Labelled photos from "images", an image-classification folder in qasim418/Chocolathon. The possible labels are: cocoa shot amaretto, cocoa shot bourbon, cocoa shot chocolate cake, cocoa shot old fashioned, cocoa shot tequila, cocoa shot whiskey, truffle amaretto, truffle bananas foster, truffle brownie batter, truffle caramel apple cider, truffle champagne, truffle cheesecake, truffle confetti cake, truffle cookies and cream, truffle creamsicle, truffle creme brulee, truffle dulce de leche, truffle espresso martini, truffle grey salt caramel, truffle key lime pie, truffle lemon, truffle manhattan, truffle maple cream, truffle peanut butter caramel, truffle pineapple moscato, truffle pistachio, truffle pumpkin spice latte, truffle raspberry, truffle s mores, truffle salted caramel, truffle strawberry shortcake, truffle tea honey, truffle turtle.

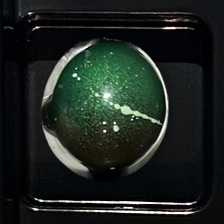
Label: truffle pistachio

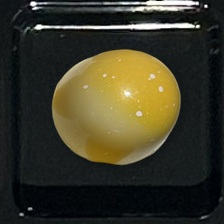
Label: truffle lemon

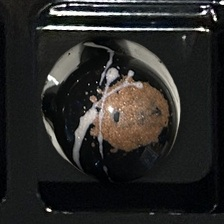
Label: truffle espresso martini

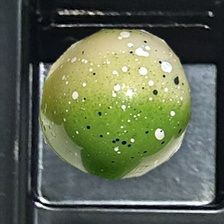
Label: truffle key lime pie

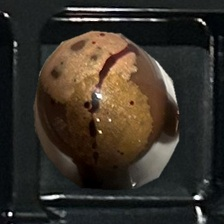
Label: truffle maple cream

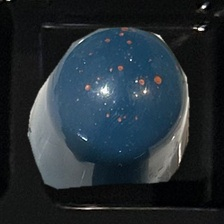
Label: truffle dulce de leche
